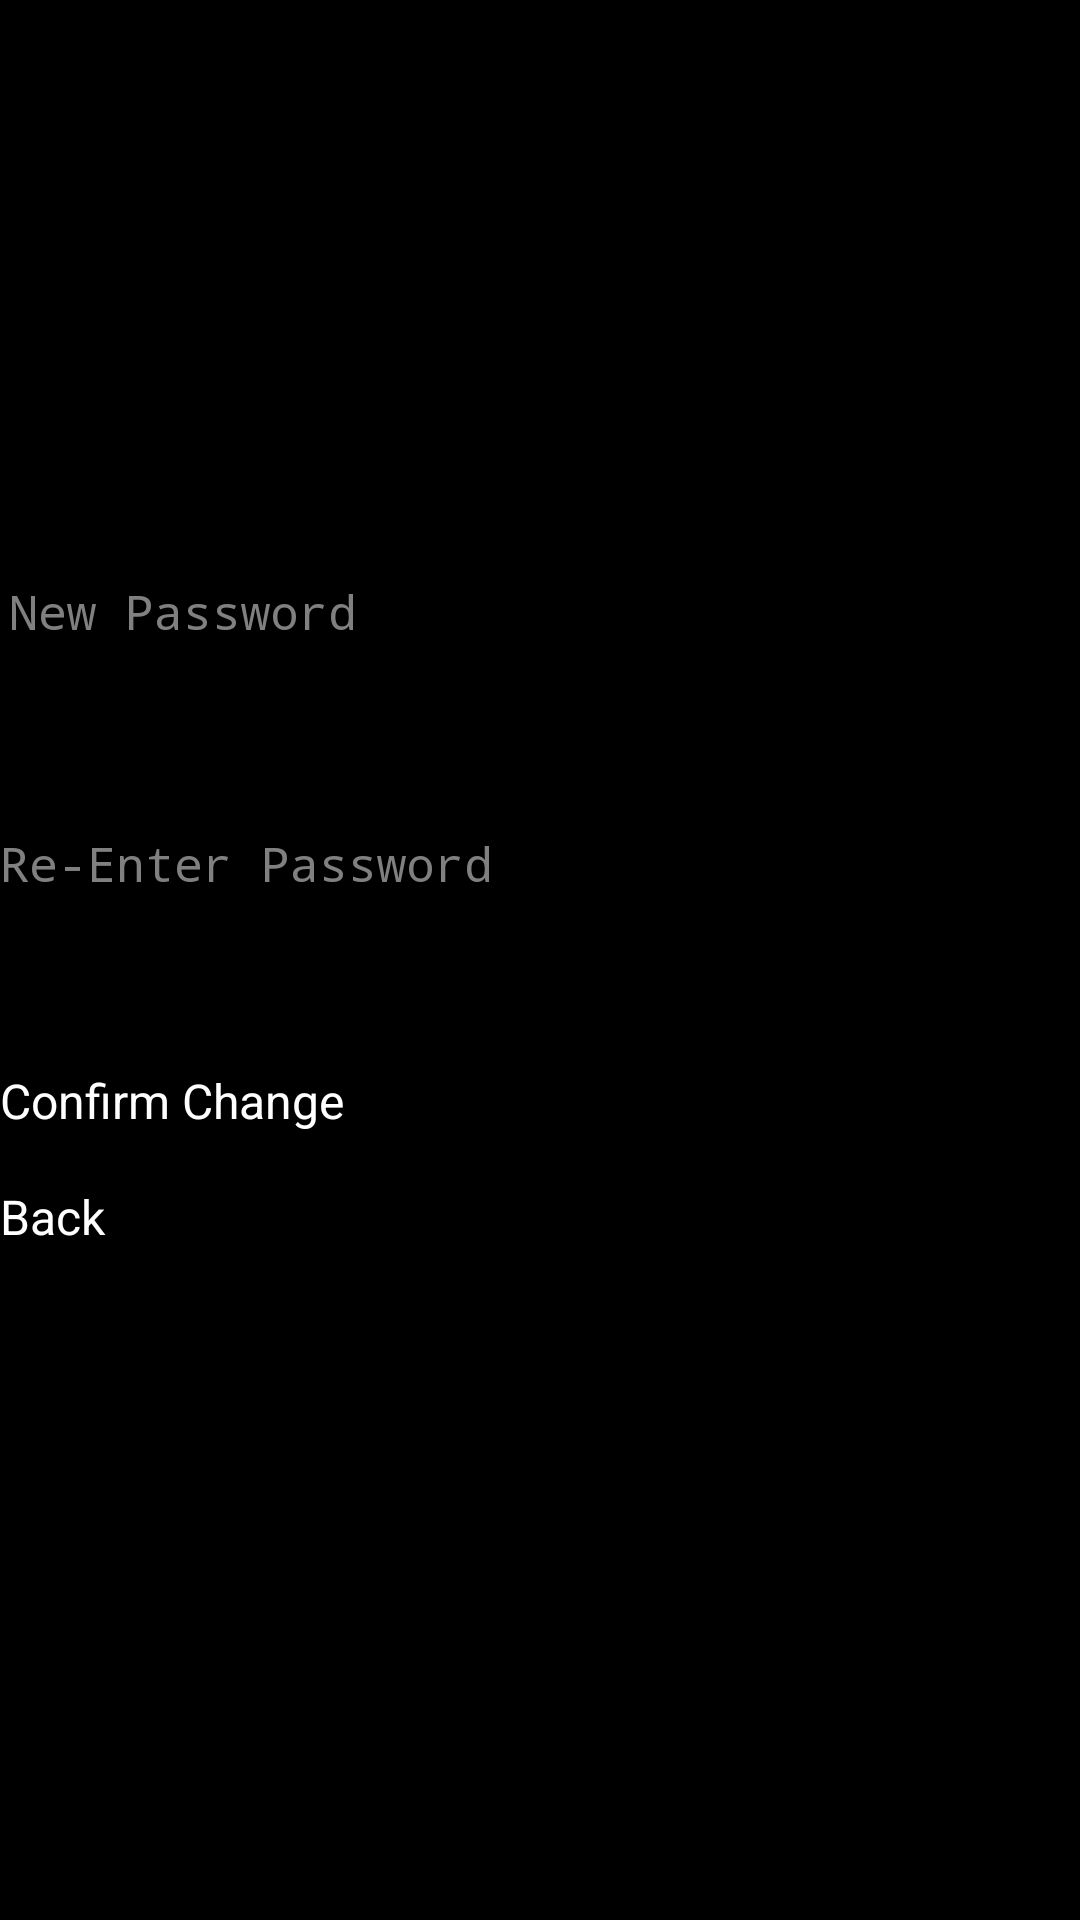

Reconstruct the res/layout file that produces this screen, plus the resources it refers to.
<!-- AndroidManifest.xml: application theme Theme.AppCompat.DeviceDefault -->
<!-- res/layout/password_change_activity.xml -->
<?xml version="1.0" encoding="utf-8"?>
<RelativeLayout xmlns:android="http://schemas.android.com/apk/res/android"
android:layout_width="match_parent"
android:layout_height="match_parent">


    <EditText
        android:id="@+id/editTextNewPassword"
        android:layout_width="match_parent"
        android:layout_height="wrap_content"
        android:layout_alignParentStart="true"
        android:layout_alignParentTop="true"
        android:layout_alignParentEnd="true"
        android:layout_centerHorizontal="true"
        android:layout_marginStart="3dp"
        android:layout_marginTop="193dp"
        android:layout_marginEnd="-11dp"
        android:hint="New Password"
        android:inputType="textPassword"
        android:minHeight="48dp" />

    <EditText
        android:id="@+id/editTextConfirmPassword"
        android:layout_width="match_parent"
        android:layout_height="wrap_content"
        android:layout_below="@id/editTextNewPassword"
        android:layout_alignParentStart="true"
        android:layout_marginStart="0dp"
        android:layout_marginTop="36dp"
        android:hint="Re-Enter Password"
        android:inputType="textPassword"
        android:minHeight="48dp" />

    <Button
        android:id="@+id/confirmChange"
        android:layout_width="match_parent"
        android:layout_height="wrap_content"
        android:layout_below="@id/editTextNewPassword"
        android:layout_alignParentStart="true"
        android:layout_centerVertical="true"
        android:layout_marginTop="115dp"
        android:text="Confirm Change" />

    <Button
    android:id="@+id/buttonBack"
    android:layout_width="match_parent"
    android:layout_height="wrap_content"
    android:layout_below="@id/confirmChange"
    android:layout_marginTop="17dp"
    android:text="Back" />

</RelativeLayout>
<!-- resources referenced by this layout -->
<resources>
  <style name="Theme.AppCompat.DeviceDefault" parent="Theme.Base.AppCompat.DeviceDefault">
      <item name="windowActionBar">true</item>
  </style>
  <style name="Theme.Base.AppCompat.DeviceDefault" parent="Theme.Base.AppCompat">
      
      <item name="android:windowNoTitle">true</item>
  </style>
  <style name="Theme.Base.AppCompat" parent="@android:style/Theme">
      
      <item name="android:windowNoTitle">true</item>
      <item name="buttonBarStyle">@android:style/ButtonBar</item>
      <item name="buttonBarButtonStyle">@android:style/Widget.Button</item>
      <item name="selectableItemBackground">?android:attr/listSelector</item>
      <item name="dividerVertical">@drawable/appcompat_divider_dark</item>
      <item name="dividerHorizontal">@drawable/appcompat_divider_dark</item>
      <item name="actionBarDivider">?attr/dividerVertical</item>
      <item name="listPreferredItemHeight">64dp</item>
      <item name="listPreferredItemHeightSmall">48dp</item>
      <item name="listPreferredItemHeightLarge">80dp</item>
      <item name="listPreferredItemPaddingLeft">8dip</item>
      <item name="listPreferredItemPaddingRight">8dip</item>
      <item name="textAppearanceListItem">?android:attr/textAppearanceMedium</item>
      <item name="textAppearanceListItemSmall">?android:attr/textAppearanceMedium</item>
      
      <item name="dropdownListPreferredItemHeight">64dip</item>
      
      
  </style>
</resources>
